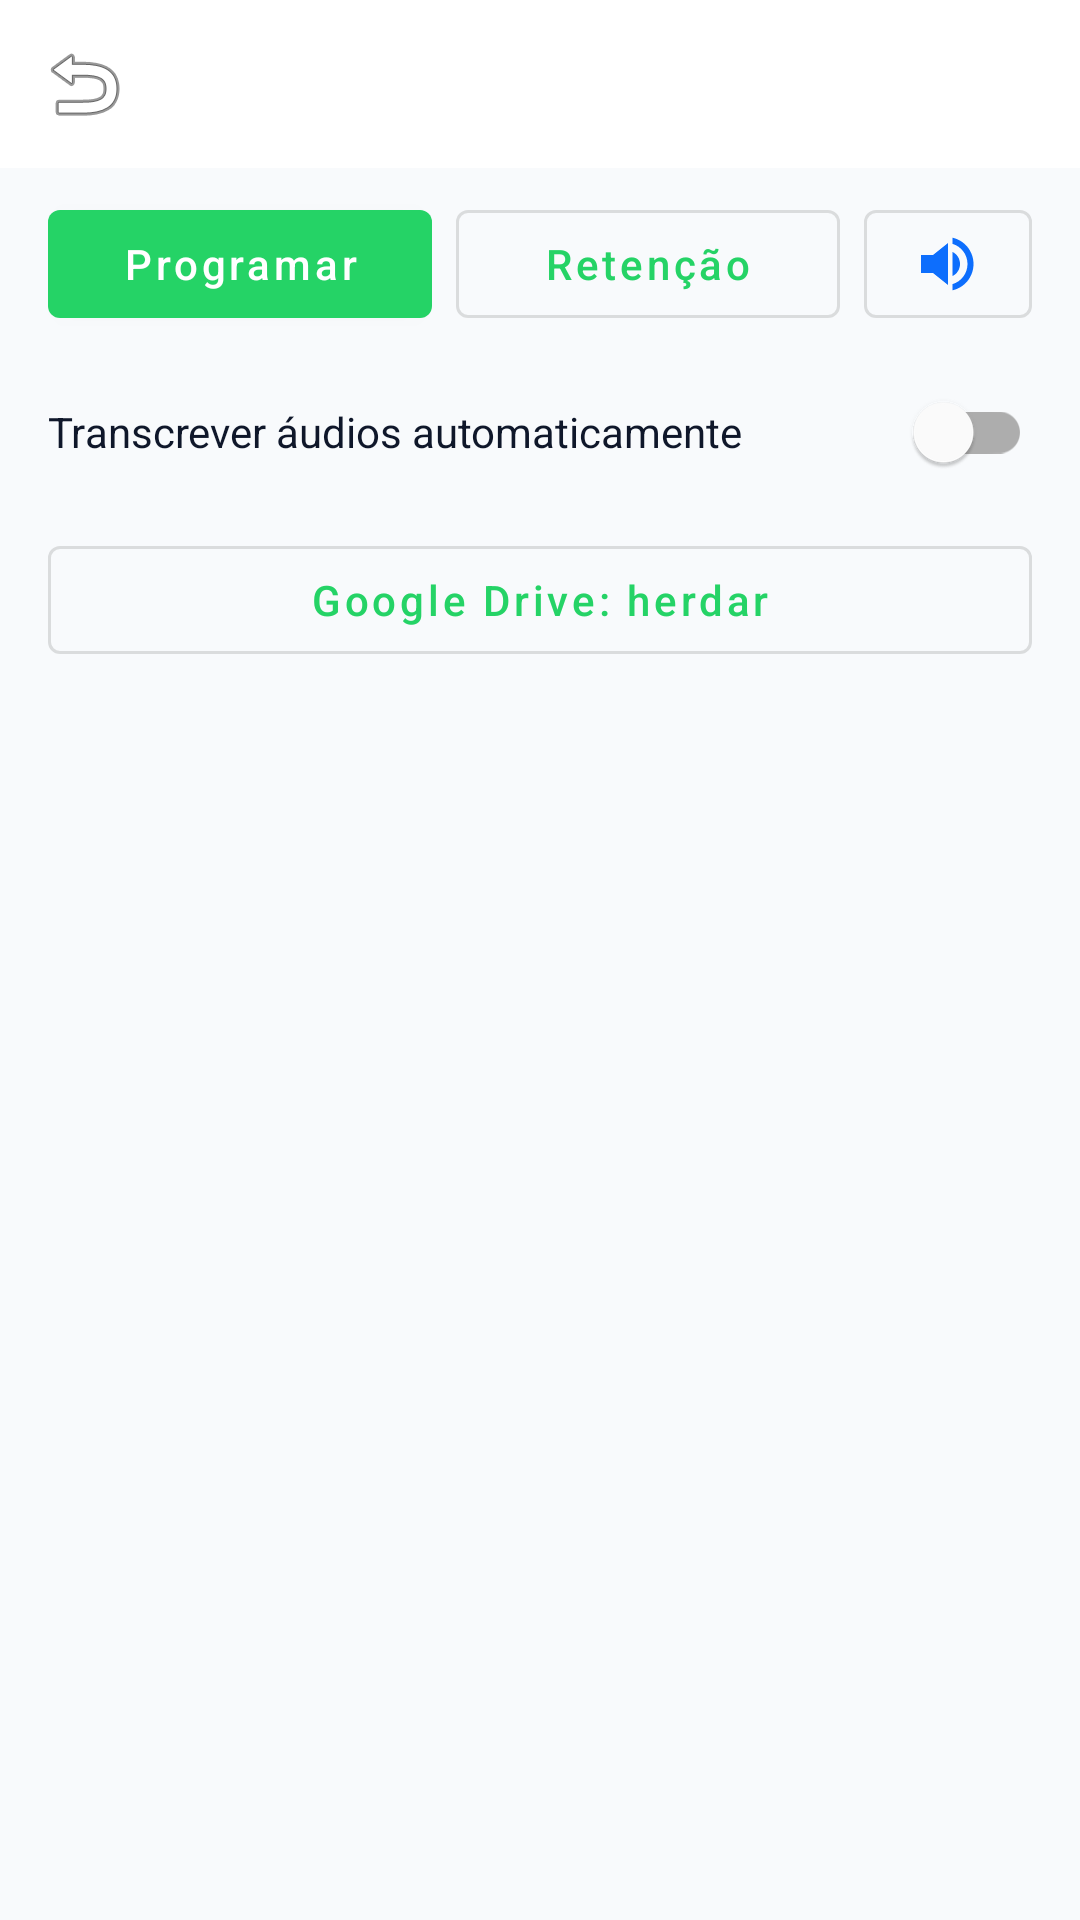

Write the Android layout XML for this screen, with the resource values it uses.
<!-- AndroidManifest.xml: application theme Theme.WaNotifKeeper -->
<!-- res/layout/activity_conversation.xml -->
<?xml version="1.0" encoding="utf-8"?>
<LinearLayout xmlns:android="http://schemas.android.com/apk/res/android"
    xmlns:app="http://schemas.android.com/apk/res-auto"
    android:layout_width="match_parent"
    android:layout_height="match_parent"
    android:orientation="vertical"
    android:background="@color/wa_background">

    <com.google.android.material.appbar.MaterialToolbar
        android:id="@+id/toolbar"
        android:layout_width="match_parent"
        android:layout_height="?attr/actionBarSize"
        android:background="@color/wa_surface"
        app:navigationIcon="@android:drawable/ic_menu_revert"
        app:titleTextColor="@color/wa_text_primary"
        app:subtitleTextColor="@color/wa_text_secondary" />

    <LinearLayout
        android:layout_width="match_parent"
        android:layout_height="wrap_content"
        android:orientation="horizontal"
        android:paddingHorizontal="16dp"
        android:paddingVertical="8dp">

        <com.google.android.material.button.MaterialButton
            android:id="@+id/btnSchedule"
            android:layout_width="0dp"
            android:layout_height="wrap_content"
            android:layout_weight="1"
            android:text="Programar"
            android:textAllCaps="false" />

        <com.google.android.material.button.MaterialButton
            android:id="@+id/btnRetention"
            style="@style/Widget.MaterialComponents.Button.OutlinedButton"
            android:layout_width="0dp"
            android:layout_height="wrap_content"
            android:layout_marginStart="8dp"
            android:layout_weight="1"
            android:text="Retenção"
            android:textAllCaps="false" />

        <com.google.android.material.button.MaterialButton
            android:id="@+id/btnTtsMode"
            style="@style/Widget.MaterialComponents.Button.OutlinedButton"
            android:layout_width="56dp"
            android:layout_height="wrap_content"
            android:layout_marginStart="8dp"
            android:contentDescription="Configurar leitura automática"
            android:minWidth="0dp"
            android:paddingHorizontal="0dp"
            android:text=""
            app:icon="@drawable/ic_tts_full"
            app:iconGravity="textStart"
            app:iconPadding="0dp"
            app:iconTint="@color/wa_primary" />
    </LinearLayout>

    <com.google.android.material.switchmaterial.SwitchMaterial
        android:id="@+id/swAutoTranscribe"
        android:layout_width="match_parent"
        android:layout_height="wrap_content"
        android:layout_marginHorizontal="16dp"
        android:layout_marginBottom="8dp"
        android:text="Transcrever áudios automaticamente"
        android:textColor="@color/wa_text_primary" />

    <com.google.android.material.button.MaterialButton
        android:id="@+id/btnDriveBackup"
        style="@style/Widget.MaterialComponents.Button.OutlinedButton"
        android:layout_width="match_parent"
        android:layout_height="wrap_content"
        android:layout_marginHorizontal="16dp"
        android:layout_marginBottom="8dp"
        android:text="Google Drive: herdar"
        android:textAllCaps="false" />

    <FrameLayout
        android:layout_width="match_parent"
        android:layout_height="0dp"
        android:layout_weight="1">

        <androidx.recyclerview.widget.RecyclerView
            android:id="@+id/recycler"
            android:layout_width="match_parent"
            android:layout_height="match_parent"
            android:clipToPadding="false"
            android:paddingTop="8dp"
            android:paddingBottom="16dp" />

        <TextView
            android:id="@+id/emptyState"
            android:layout_width="wrap_content"
            android:layout_height="wrap_content"
            android:layout_gravity="center"
            android:text="Nenhuma mensagem guardada nesta conversa."
            android:textColor="@color/wa_text_secondary"
            android:visibility="gone" />
    </FrameLayout>
</LinearLayout>
<!-- resources referenced by this layout -->
<resources>
  <color name="wa_background">#F8FAFC</color>
  <color name="wa_primary">#0D6EFD</color>
  <color name="wa_surface">#FFFFFF</color>
  <color name="wa_text_primary">#0F172A</color>
  <color name="wa_text_secondary">#64748B</color>
  <!-- drawable ic_tts_full (drawable) -->
  <vector xmlns:android="http://schemas.android.com/apk/res/android"
      android:width="24dp" android:height="24dp" android:viewportWidth="24" android:viewportHeight="24">
      <path android:fillColor="@android:color/white" android:pathData="M3,9v6h4l5,4V5L7,9H3zM16,12c0,-1.77 -1,-3.29 -2.5,-4.03v8.05C15,15.29 16,13.77 16,12zM13.5,3.23v2.06C16.39,6.15 18.5,8.83 18.5,12s-2.11,5.85 -5,6.71v2.06C17.55,19.86 20.5,16.26 20.5,12s-2.95,-7.86 -7,-8.77z"/>
  </vector>
  <style name="Theme.WaNotifKeeper" parent="Theme.MaterialComponents.DayNight.NoActionBar">
          <item name="colorPrimary">#25D366</item>
          <item name="colorPrimaryVariant">#128C7E</item>
          <item name="colorOnPrimary">#FFFFFF</item>
          <item name="colorSecondary">#34B7F1</item>
          <item name="android:statusBarColor">#25D366</item>
          <item name="android:navigationBarColor">#F0F2F5</item>
          <item name="android:windowSoftInputMode">adjustResize</item>
      </style>
</resources>
